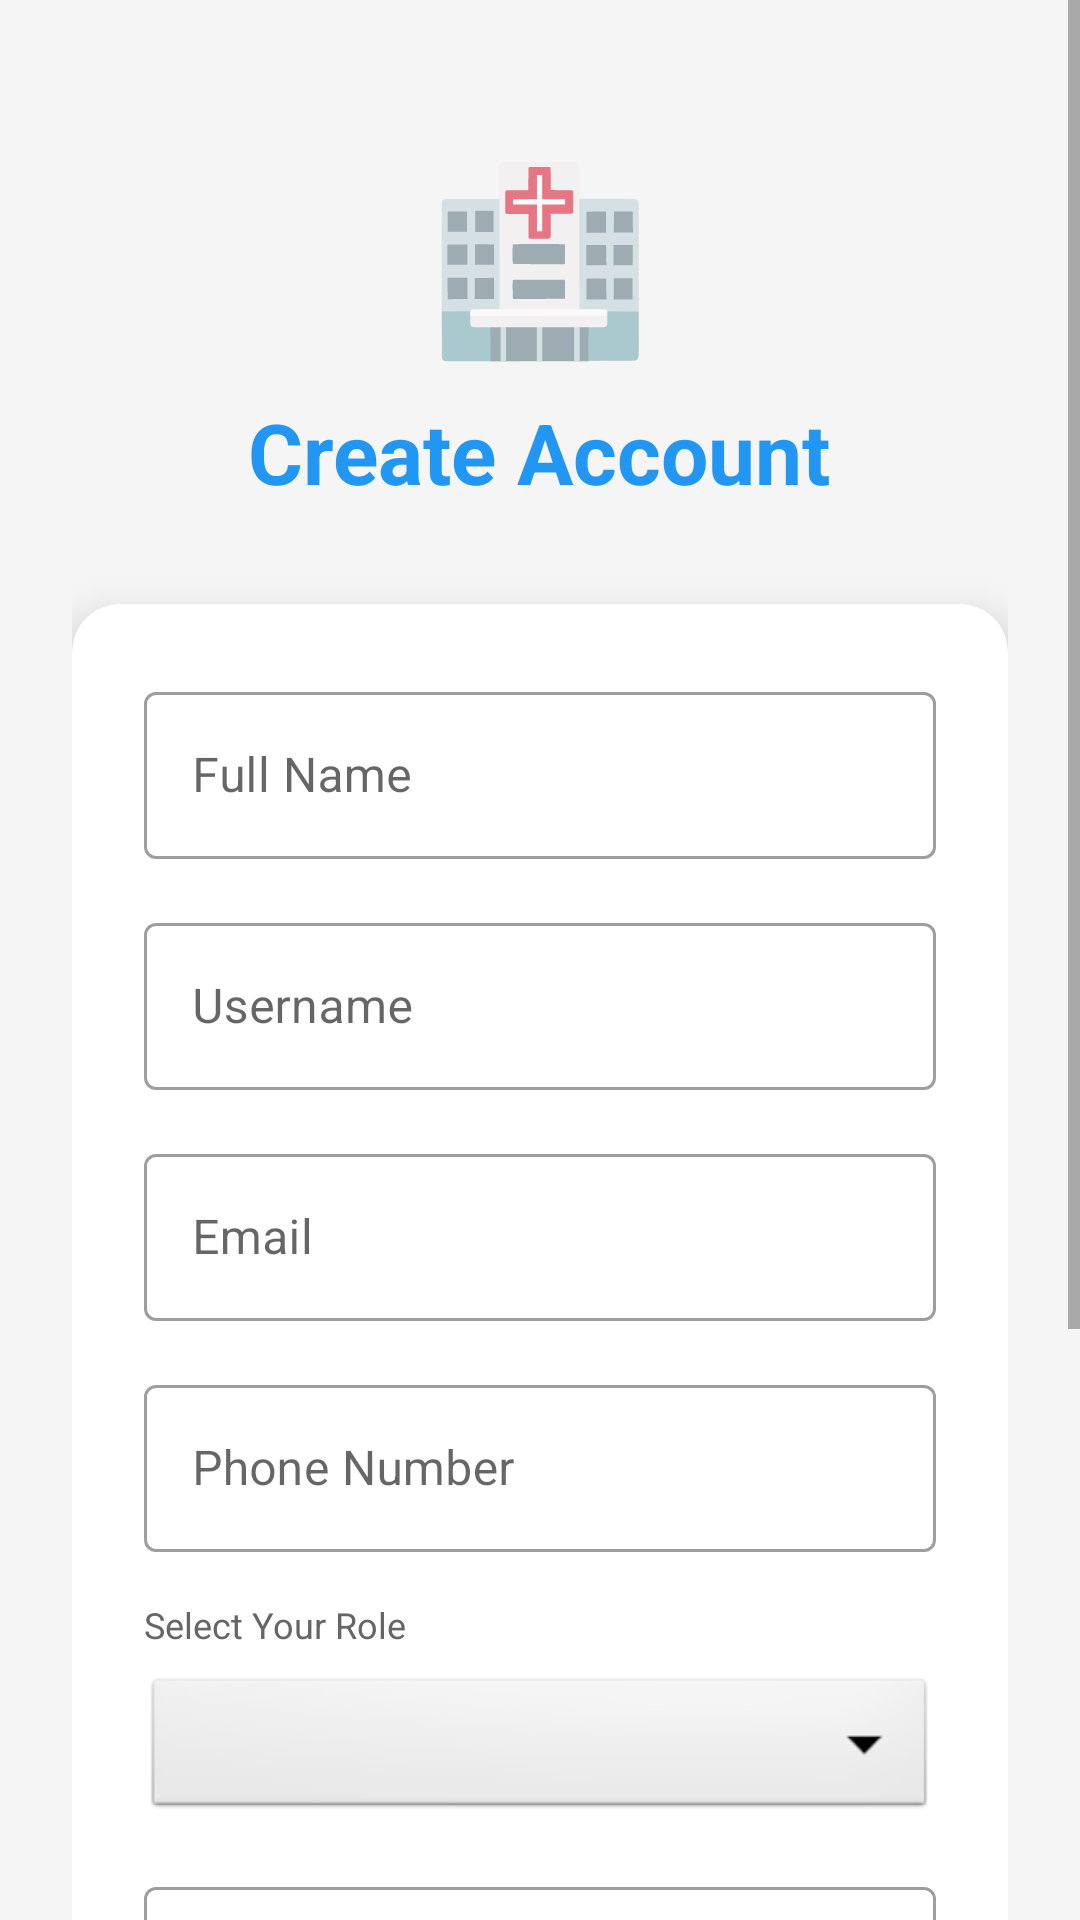

Reconstruct the res/layout file that produces this screen, plus the resources it refers to.
<!-- AndroidManifest.xml: application theme Theme.EHRSystem -->
<!-- res/layout/activity_sign_up.xml -->
<?xml version="1.0" encoding="utf-8"?>
<ScrollView xmlns:android="http://schemas.android.com/apk/res/android"
    xmlns:app="http://schemas.android.com/apk/res-auto"
    android:layout_width="match_parent"
    android:layout_height="match_parent"
    android:background="#F5F5F5">

    <LinearLayout
        android:layout_width="match_parent"
        android:layout_height="wrap_content"
        android:orientation="vertical"
        android:padding="24dp">

        
        <TextView
            android:layout_width="wrap_content"
            android:layout_height="wrap_content"
            android:text="🏥"
            android:textSize="60sp"
            android:layout_gravity="center"
            android:layout_marginTop="20dp"/>

        <TextView
            android:layout_width="wrap_content"
            android:layout_height="wrap_content"
            android:text="Create Account"
            android:textSize="28sp"
            android:textStyle="bold"
            android:textColor="#2196F3"
            android:layout_gravity="center"
            android:layout_marginTop="8dp"
            android:layout_marginBottom="32dp"/>

        
        <androidx.cardview.widget.CardView
            android:layout_width="match_parent"
            android:layout_height="wrap_content"
            app:cardCornerRadius="16dp"
            app:cardElevation="8dp">

            <LinearLayout
                android:layout_width="match_parent"
                android:layout_height="wrap_content"
                android:orientation="vertical"
                android:padding="24dp">

                
                <com.google.android.material.textfield.TextInputLayout
                    android:layout_width="match_parent"
                    android:layout_height="wrap_content"
                    android:hint="Full Name"
                    android:layout_marginBottom="16dp"
                    style="@style/Widget.MaterialComponents.TextInputLayout.OutlinedBox">

                    <com.google.android.material.textfield.TextInputEditText
                        android:id="@+id/etFullName"
                        android:layout_width="match_parent"
                        android:layout_height="wrap_content"
                        android:inputType="textCapWords"/>
                </com.google.android.material.textfield.TextInputLayout>

                
                <com.google.android.material.textfield.TextInputLayout
                    android:layout_width="match_parent"
                    android:layout_height="wrap_content"
                    android:hint="Username"
                    android:layout_marginBottom="16dp"
                    style="@style/Widget.MaterialComponents.TextInputLayout.OutlinedBox">

                    <com.google.android.material.textfield.TextInputEditText
                        android:id="@+id/etUsername"
                        android:layout_width="match_parent"
                        android:layout_height="wrap_content"
                        android:inputType="text"/>
                </com.google.android.material.textfield.TextInputLayout>

                
                <com.google.android.material.textfield.TextInputLayout
                    android:layout_width="match_parent"
                    android:layout_height="wrap_content"
                    android:hint="Email"
                    android:layout_marginBottom="16dp"
                    style="@style/Widget.MaterialComponents.TextInputLayout.OutlinedBox">

                    <com.google.android.material.textfield.TextInputEditText
                        android:id="@+id/etEmail"
                        android:layout_width="match_parent"
                        android:layout_height="wrap_content"
                        android:inputType="textEmailAddress"/>
                </com.google.android.material.textfield.TextInputLayout>

                
                <com.google.android.material.textfield.TextInputLayout
                    android:layout_width="match_parent"
                    android:layout_height="wrap_content"
                    android:hint="Phone Number"
                    android:layout_marginBottom="16dp"
                    style="@style/Widget.MaterialComponents.TextInputLayout.OutlinedBox">

                    <com.google.android.material.textfield.TextInputEditText
                        android:id="@+id/etPhoneNumber"
                        android:layout_width="match_parent"
                        android:layout_height="wrap_content"
                        android:inputType="phone"/>
                </com.google.android.material.textfield.TextInputLayout>

                
                <TextView
                    android:layout_width="match_parent"
                    android:layout_height="wrap_content"
                    android:text="Select Your Role"
                    android:textSize="12sp"
                    android:textColor="#666666"
                    android:layout_marginBottom="8dp"/>

                <Spinner
                    android:id="@+id/spinnerRole"
                    android:layout_width="match_parent"
                    android:layout_height="50dp"
                    android:background="@android:drawable/btn_dropdown"
                    android:padding="12dp"
                    android:layout_marginBottom="16dp"/>

                
                <com.google.android.material.textfield.TextInputLayout
                    android:layout_width="match_parent"
                    android:layout_height="wrap_content"
                    android:hint="Password"
                    android:layout_marginBottom="16dp"
                    style="@style/Widget.MaterialComponents.TextInputLayout.OutlinedBox"
                    app:endIconMode="password_toggle">

                    <com.google.android.material.textfield.TextInputEditText
                        android:id="@+id/etPassword"
                        android:layout_width="match_parent"
                        android:layout_height="wrap_content"
                        android:inputType="textPassword"/>
                </com.google.android.material.textfield.TextInputLayout>

                
                <com.google.android.material.textfield.TextInputLayout
                    android:layout_width="match_parent"
                    android:layout_height="wrap_content"
                    android:hint="Confirm Password"
                    android:layout_marginBottom="24dp"
                    style="@style/Widget.MaterialComponents.TextInputLayout.OutlinedBox"
                    app:endIconMode="password_toggle">

                    <com.google.android.material.textfield.TextInputEditText
                        android:id="@+id/etConfirmPassword"
                        android:layout_width="match_parent"
                        android:layout_height="wrap_content"
                        android:inputType="textPassword"/>
                </com.google.android.material.textfield.TextInputLayout>

                
                <Button
                    android:id="@+id/btnSignUp"
                    android:layout_width="match_parent"
                    android:layout_height="56dp"
                    android:text="Sign Up"
                    android:textSize="16sp"
                    android:textStyle="bold"/>

                
                <LinearLayout
                    android:layout_width="match_parent"
                    android:layout_height="wrap_content"
                    android:orientation="horizontal"
                    android:gravity="center"
                    android:layout_marginTop="16dp">

                    <TextView
                        android:layout_width="wrap_content"
                        android:layout_height="wrap_content"
                        android:text="Already have an account? "
                        android:textSize="14sp"
                        android:textColor="#666666"/>

                    <TextView
                        android:id="@+id/tvLogin"
                        android:layout_width="wrap_content"
                        android:layout_height="wrap_content"
                        android:text="Login"
                        android:textSize="14sp"
                        android:textStyle="bold"
                        android:textColor="#2196F3"
                        android:clickable="true"
                        android:focusable="true"/>
                </LinearLayout>

            </LinearLayout>
        </androidx.cardview.widget.CardView>

        
        <ProgressBar
            android:id="@+id/progressBar"
            android:layout_width="wrap_content"
            android:layout_height="wrap_content"
            android:layout_gravity="center"
            android:layout_marginTop="16dp"
            android:visibility="gone"/>

    </LinearLayout>
</ScrollView>
<!-- resources referenced by this layout -->
<resources>
  <style name="Theme.EHRSystem" parent="Theme.MaterialComponents.DayNight.DarkActionBar">
          
          <item name="colorPrimary">@color/purple_500</item>
          <item name="colorPrimaryVariant">@color/purple_700</item>
          <item name="colorOnPrimary">@color/white</item>
          
          <item name="colorSecondary">@color/teal_200</item>
          <item name="colorSecondaryVariant">@color/teal_700</item>
          <item name="colorOnSecondary">@color/black</item>
          
          <item name="android:statusBarColor">?attr/colorPrimaryVariant</item>
      </style>
  <!-- not gathered from this repository: default colours our renderer supplied (Android Studio template values) -->
  <color name="purple_500">#FF6200EE</color>
  <color name="purple_700">#FF3700B3</color>
  <color name="teal_200">#FF03DAC5</color>
  <color name="teal_700">#FF018786</color>
  <color name="black">#FF000000</color>
  <color name="white">#FFFFFFFF</color>
</resources>
